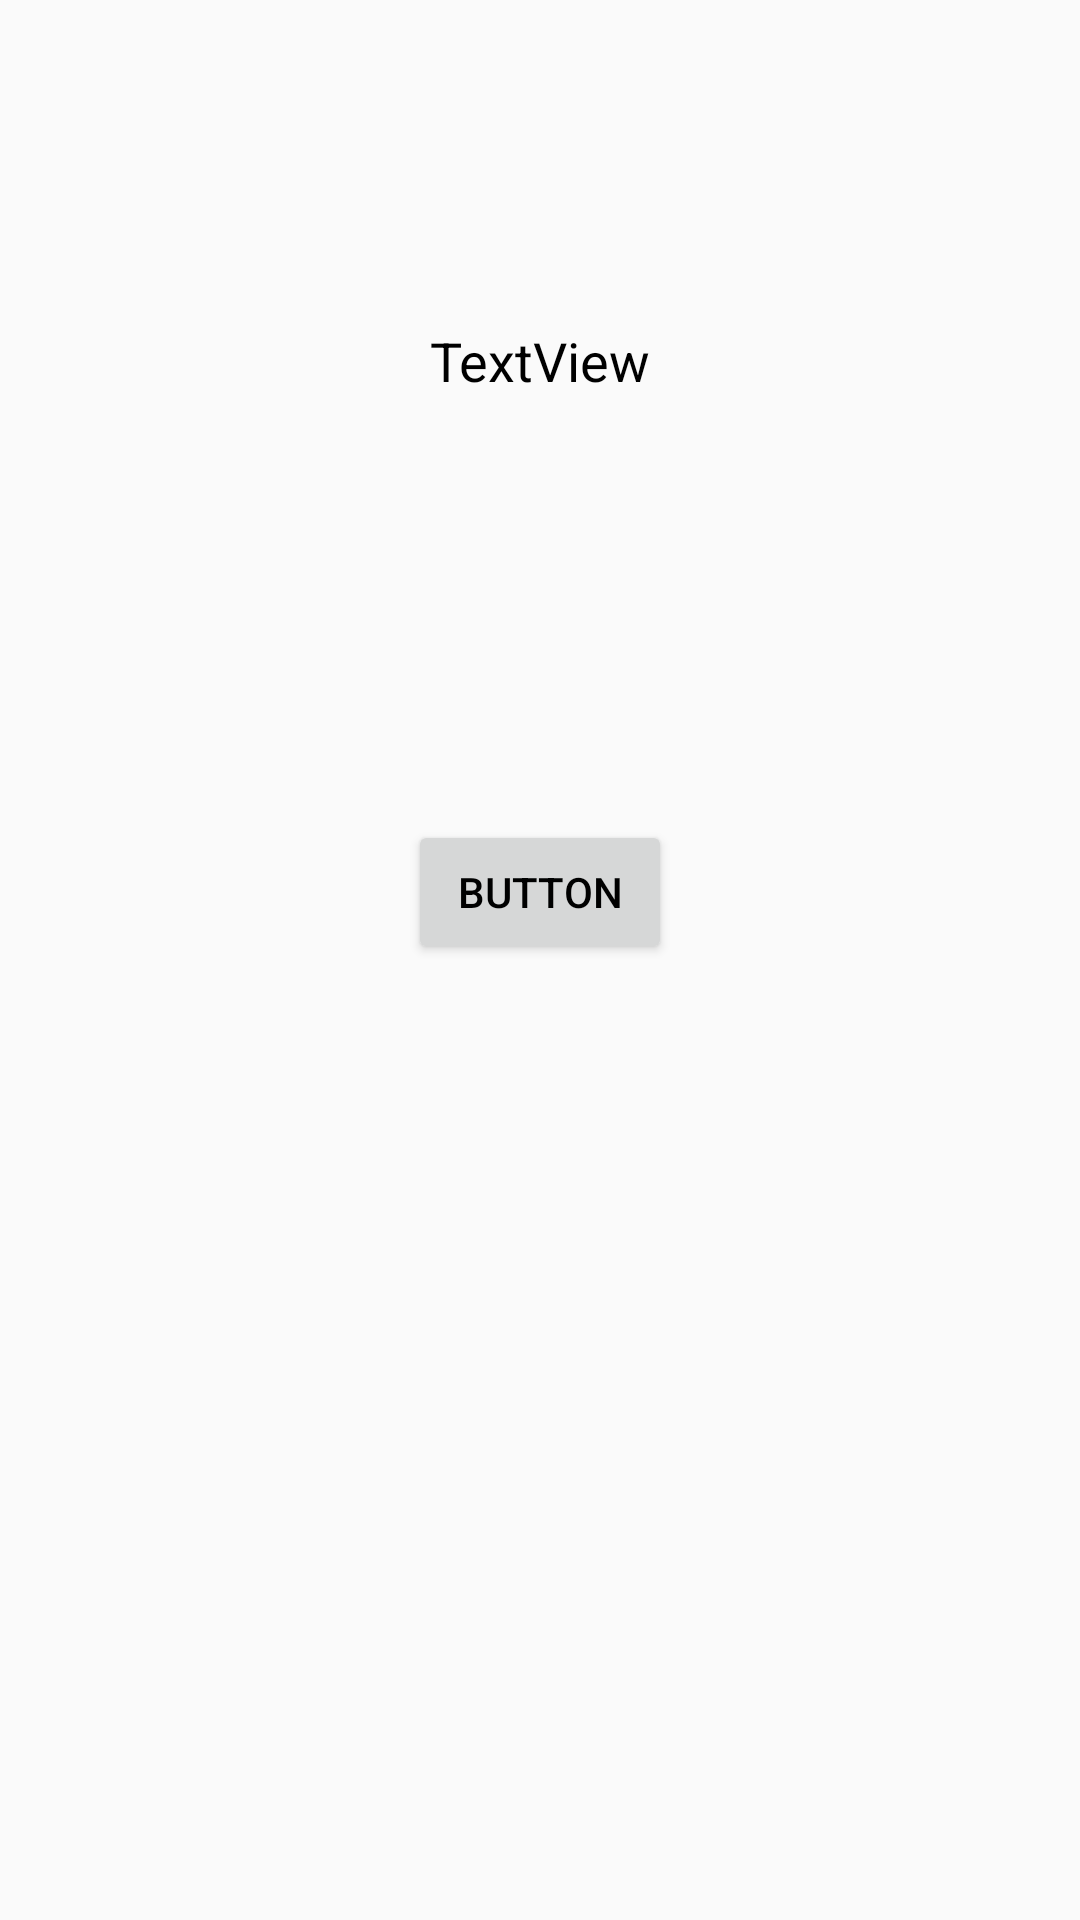

Here is an Android app screen rendered from its layout file. Give the layout XML and the strings, colors and styles it references.
<!-- AndroidManifest.xml: application theme AppTheme -->
<!-- res/layout/activity_button_run.xml -->
<?xml version="1.0" encoding="utf-8"?>
<android.support.constraint.ConstraintLayout xmlns:android="http://schemas.android.com/apk/res/android"
    xmlns:app="http://schemas.android.com/apk/res-auto"
    xmlns:tools="http://schemas.android.com/tools"
    android:layout_width="match_parent"
    android:layout_height="match_parent"
    tools:context=".beginner.ButtonRun">

    <Button
        android:id="@+id/button3"
        android:layout_width="wrap_content"
        android:layout_height="wrap_content"
        android:layout_marginBottom="8dp"
        android:layout_marginEnd="8dp"
        android:layout_marginLeft="8dp"
        android:layout_marginRight="8dp"
        android:layout_marginStart="8dp"
        android:layout_marginTop="8dp"
        android:text="Button"
        android:textColor="@color/textClorblack"
        app:layout_constraintBottom_toBottomOf="parent"
        app:layout_constraintEnd_toEndOf="parent"
        app:layout_constraintStart_toStartOf="parent"
        app:layout_constraintTop_toBottomOf="@+id/textView3"
        app:layout_constraintVertical_bias="0.3" />

    <TextView
        android:id="@+id/textView3"
        android:layout_width="wrap_content"
        android:layout_height="wrap_content"
        android:layout_marginEnd="8dp"
        android:layout_marginLeft="8dp"
        android:layout_marginRight="8dp"
        android:layout_marginStart="8dp"
        android:layout_marginTop="108dp"
        android:text="TextView"
        android:textColor="@color/textClorblack"
        android:textSize="18sp"
        app:layout_constraintEnd_toEndOf="parent"
        app:layout_constraintStart_toStartOf="parent"
        app:layout_constraintTop_toTopOf="parent" />

</android.support.constraint.ConstraintLayout>
<!-- resources referenced by this layout -->
<resources>
  <color name="textClorblack">#000000</color>
  <style name="AppTheme" parent="Theme.AppCompat.Light.DarkActionBar">
          
          <item name="colorPrimary">@color/colorPrimary</item>
          <item name="colorPrimaryDark">@color/colorPrimaryDark</item>
          <item name="colorAccent">#000000</item>
          </style>
  <color name="colorPrimary">#505156</color>
  <color name="colorPrimaryDark">#c9c9c9</color>
</resources>
